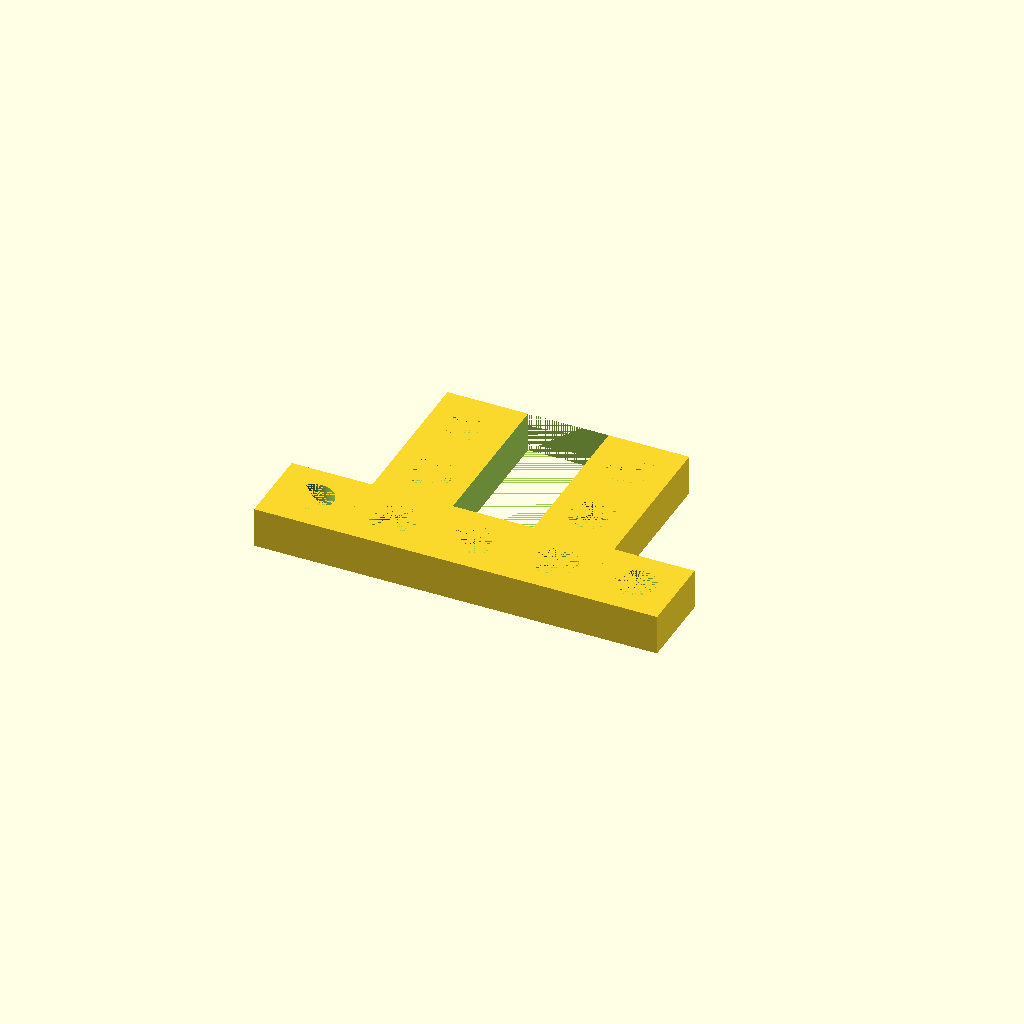
Cell 1: the model at its default parameters.
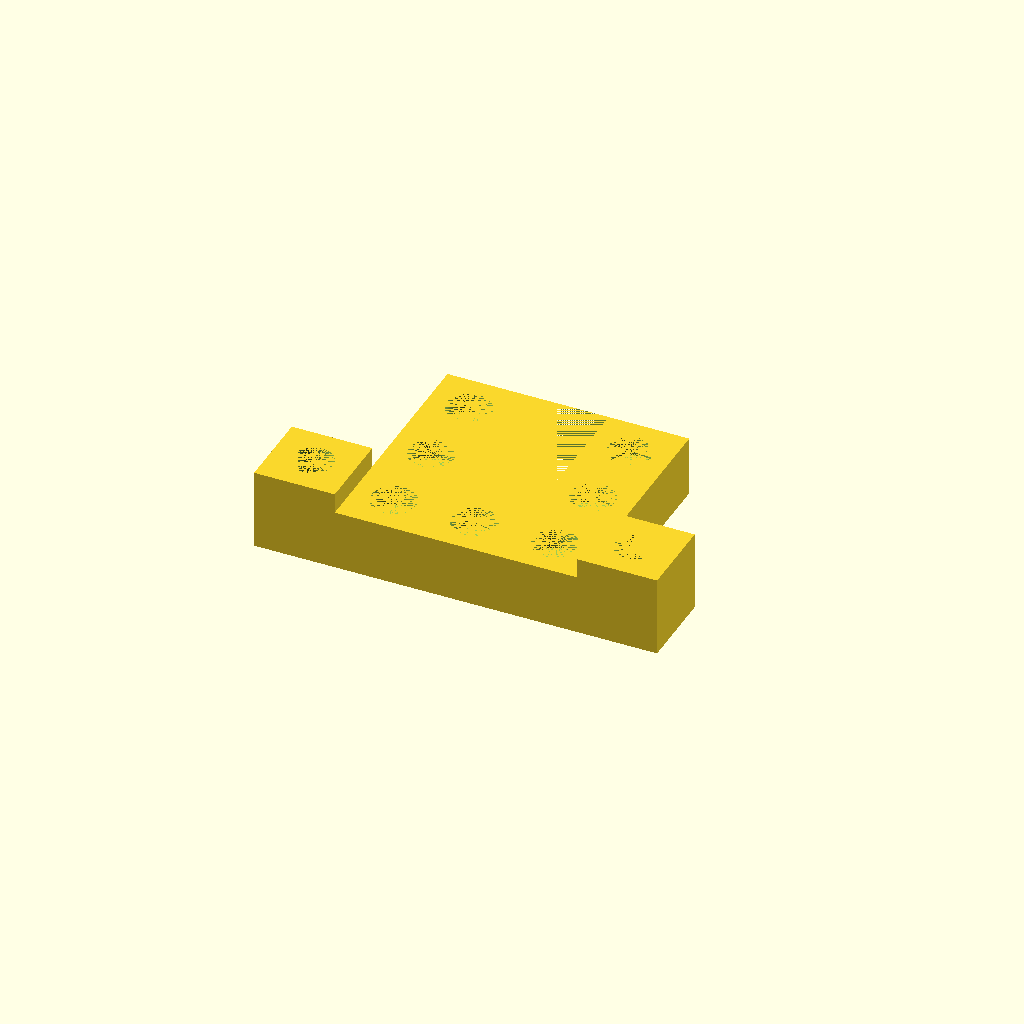
Cell 2: espesor = 10 (everything else at default).
One fixed orthographic camera (rotation 55°, 0°, 25°; colour scheme Cornfield) for every cell.
Source of the model, models_scad/base_motor_vertical_opuesto.scad:


espesor = 5;
radio_exteriores = 3;

X = 22.5-16.5;
Y = 22.5-12;


difference() {union(){
translate([0,0,0]) difference() {cube([60,60,espesor]);
    translate([10,10,0]) cylinder(h = espesor, r1 = 3, r2 = 3, $fn=100);
    translate([30,10,0]) cylinder(h = espesor, r1 = 3, r2 = 3, $fn=100);
    translate([50,10,0]) cylinder(h = espesor, r1 = 3, r2 = 3, $fn=100);
    translate([10,30,0]) cylinder(h = espesor, r1 = 3, r2 = 3, $fn=100);
    translate([10,50,0]) cylinder(h = espesor, r1 = 3, r2 = 3, $fn=100);
    
    translate([50,30,0]) cylinder(h = espesor, r1 = 3, r2 = 3, $fn=100);
    translate([50,50,0]) cylinder(h = espesor, r1 = 3, r2 = 3, $fn=100);
    

    };
    
    
translate([0,0,espesor]) difference() {cube([60,60,5]);
    translate([10,10,0]) cylinder(h = 5, r1 = 5.5, r2 = 5.5, $fn=100);
    translate([30,10,0]) cylinder(h = 5, r1 = 5.5, r2 = 5.5, $fn=100);
    translate([50,10,0]) cylinder(h = 5, r1 = 5.5, r2 = 5.5, $fn=100);
    translate([10,30,0]) cylinder(h = 5, r1 = 5.5, r2 = 5.5, $fn=100);
    translate([10,50,0]) cylinder(h = 5, r1 = 5.5, r2 = 5.5, $fn=100);
    
    translate([50,30,0]) cylinder(h = 5, r1 = 5.5, r2 = 5.5, $fn=100);
    translate([50,50,0]) cylinder(h = 5, r1 = 5.5, r2 = 5.5, $fn=100);
    

    };
    
    
translate([-20,0,0]) union(){ difference() {cube([20,20,espesor]);
    translate([10,10,0]) cylinder(h = espesor, r1 = 3, r2 = 3, $fn=100);
    };
translate([0,0,espesor]) difference() {cube([20,20,espesor]);
    translate([10,10,0]) cylinder(h = espesor, r1 = 5, r2 = 5, $fn=100);
    };};    
translate([60,0,0]) union(){ difference() {cube([20,20,espesor]);
    translate([10,10,0]) cylinder(h = espesor, r1 = 3, r2 = 3, $fn=100);
    };
translate([0,0,espesor]) difference() {cube([20,20,espesor]);
    translate([10,10,0]) cylinder(h = espesor, r1 = 5, r2 = 5, $fn=100);
    };};  };    

translate([20,20,0]) cube([20,40,15]);
}; 
Parameter table extracted from the source (name, type, default, range or options):
espesor: number, default 5
radio_exteriores: number, default 3
